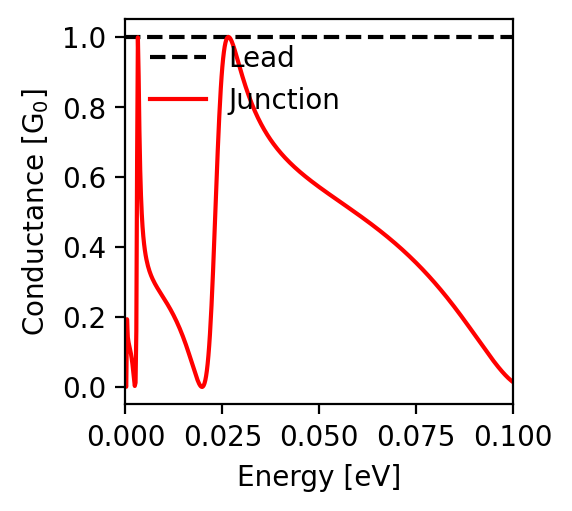

The data file committed next to this chart (first rows):
energy; conductance
-0.1; 0.014
-0.0998; 0.016
-0.0996; 0.017
-0.0994; 0.019
-0.0992; 0.021
-0.099; 0.023
-0.0988; 0.025
-0.0986; 0.027
-0.0984; 0.03
-0.0982; 0.032
-0.098; 0.034
-0.0978; 0.036
-0.0976; 0.039
-0.0974; 0.041
-0.0972; 0.044
-0.097; 0.046
-0.0968; 0.049
-0.0966; 0.052
-0.0964; 0.054
-0.0962; 0.057
-0.096; 0.06
-0.0958; 0.063
-0.0956; 0.065
-0.0954; 0.068
-0.0952; 0.071
-0.095; 0.074
-0.0948; 0.077
-0.0946; 0.08
-0.0944; 0.083
-0.0942; 0.086
-0.094; 0.089
-0.0938; 0.092
-0.0936; 0.095
-0.0934; 0.098
-0.0932; 0.101
-0.093; 0.104
-0.0928; 0.107
-0.0926; 0.11
-0.0924; 0.113
-0.0922; 0.117
-0.092; 0.12
-0.0918; 0.123
-0.0916; 0.126
-0.0914; 0.129
-0.0912; 0.132
-0.091; 0.135
-0.0908; 0.138
-0.0906; 0.142
-0.0904; 0.145
-0.0902; 0.148
-0.09; 0.151
-0.0898; 0.154
-0.0896; 0.157
-0.0894; 0.16
-0.0892; 0.163
-0.089; 0.167
-0.0888; 0.17
-0.0886; 0.173
-0.0884; 0.176
-0.0882; 0.179
... 941 more rows
